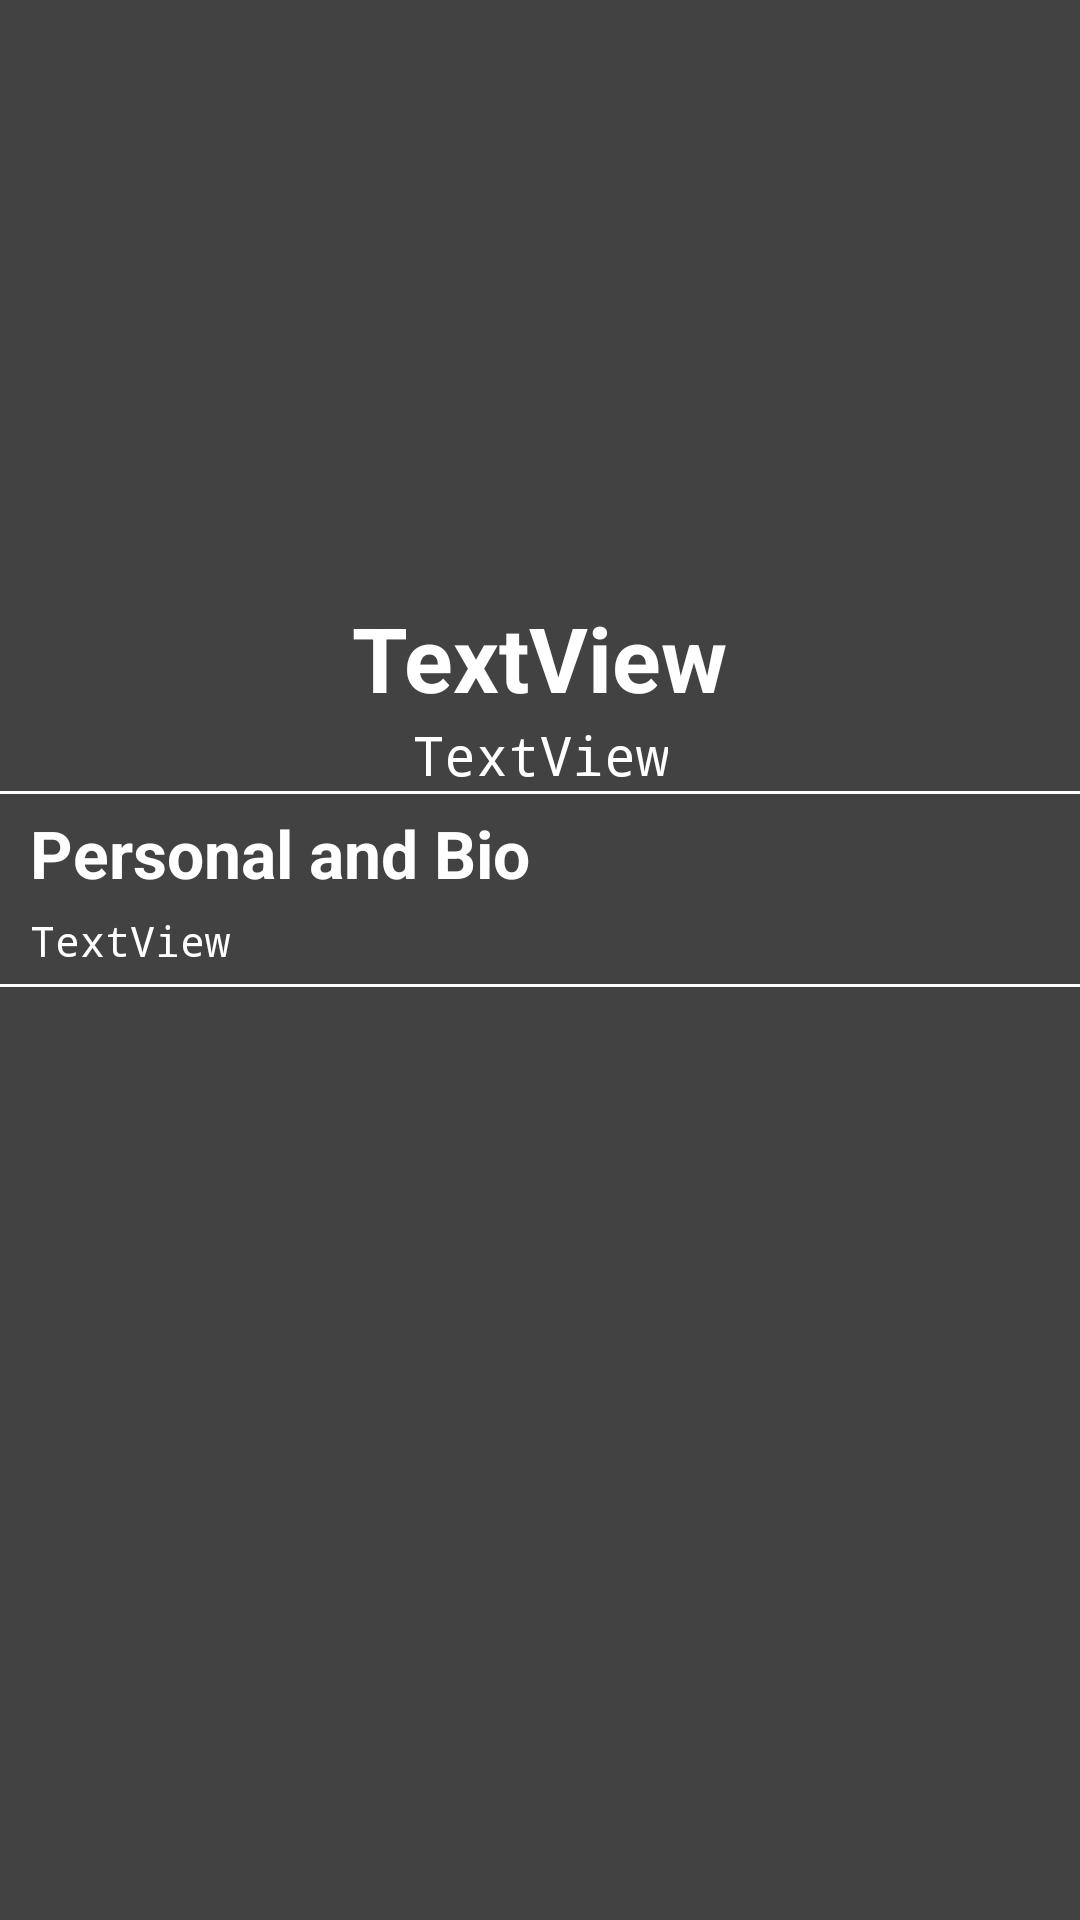

The Android layout XML behind this screen, and the referenced resources:
<!-- AndroidManifest.xml: application theme AppTheme -->
<!-- res/layout/castcrew.xml -->
<?xml version="1.0" encoding="utf-8"?>
<RelativeLayout
    xmlns:android="http://schemas.android.com/apk/res/android"
    xmlns:app="http://schemas.android.com/apk/res-auto"
    xmlns:tools="http://schemas.android.com/tools"
    android:layout_width="match_parent"
    android:background="#424242"
    android:layout_height="match_parent">

    <TextView
        android:id="@+id/textView7"
        android:layout_width="wrap_content"
        android:layout_height="wrap_content"
        android:textColor="#FFFFFF"
        android:layout_centerHorizontal="true"
        android:layout_below="@id/imageView4"
        android:text="TextView"
        android:textSize="30sp"
        android:textStyle="bold" />

    <ImageView
        android:id="@+id/imageView4"
        android:layout_width="180dp"
        android:layout_height="180dp"
        android:layout_alignParentTop="true"
        android:layout_centerHorizontal="true"
        android:layout_marginTop="19dp"
        android:padding="5dp"
        app:srcCompat="@drawable/ic_launcher_background" />

    <TextView
        android:id="@+id/textView15"
        android:layout_width="wrap_content"
        android:layout_height="wrap_content"
        android:layout_below="@+id/textView7"
        android:textColor="#FFFFFF"
        android:layout_centerHorizontal="true"
        android:fontFamily="monospace"
        android:text="TextView"
        android:textSize="18sp" />
    <View
        android:id="@+id/line3"
        android:layout_width="wrap_content"
        android:layout_height="1dp"
        android:layout_below="@id/textView15"
        android:background="#FFFFFF"
        android:padding="5dp" />
    <TextView
        android:id="@+id/textView16"
        android:layout_width="wrap_content"
        android:layout_height="wrap_content"
        android:layout_below="@id/line3"
        android:layout_marginLeft="10dp"
        android:layout_marginTop="5dp"
        android:fontFamily="sans-serif"
        android:text="Personal and Bio"
        android:textColor="#FFFFFF"
        android:textSize="22sp"
        android:textStyle="bold" />
    <TextView
        android:id="@+id/textView17"
        android:layout_below="@id/textView16"
        android:layout_width="wrap_content"
        android:layout_height="wrap_content"
        android:layout_marginBottom="5dp"
        android:layout_marginTop="5dp"
        android:layout_marginLeft="10dp"
        android:layout_marginRight="10dp"
        android:fontFamily="monospace"
        android:text="TextView"
        android:textColor="#FFFFFF" />
    <View
        android:id="@+id/line4"
        android:layout_width="wrap_content"
        android:layout_height="1dp"
        android:layout_below="@+id/textView17"
        android:background="#FFFFFF" />

</RelativeLayout>
<!-- resources referenced by this layout -->
<resources>
  <style name="AppTheme" parent="Theme.AppCompat.Light.DarkActionBar">
          
          <item name="colorPrimary">#424242</item>
          <item name="colorPrimaryDark">#EF5350</item>
          <item name="colorAccent">#6078DB</item>
      </style>
</resources>
